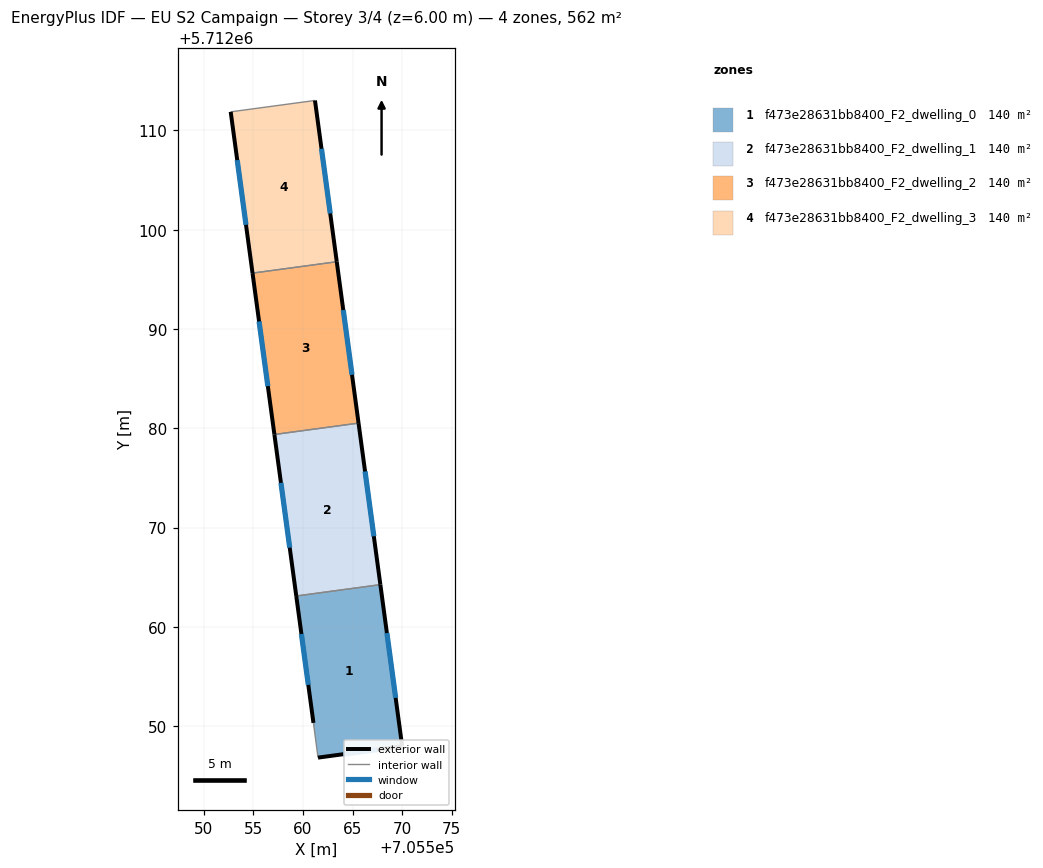
=== STOREY PLAN SPEC (per zone: floor XY polygon, exterior-wall plan segments, windows/doors) ===
zone 1: f473e28631bb8400_F2_dwelling_0  (140.4 m²)
  floor: (705567.80, 5712064.25) (705570.00, 5712047.96) (705561.52, 5712046.82) (705561.06, 5712050.32) (705559.33, 5712063.10)
  exterior wall: (705561.52, 5712046.82) – (705570.00, 5712047.96)  [8.6 m]
    window: (705564.06, 5712047.16) – (705567.46, 5712047.62)  [4.1 m²]
  exterior wall: (705559.33, 5712063.10) – (705561.06, 5712050.32)  [12.9 m]
    window: (705559.85, 5712059.27) – (705560.54, 5712054.15)  [6.2 m²]
  exterior wall: (705570.00, 5712047.96) – (705567.80, 5712064.25)  [16.4 m]
    window: (705569.34, 5712052.84) – (705568.46, 5712059.37)  [7.9 m²]
  interior walls: 2
zone 2: f473e28631bb8400_F2_dwelling_1  (140.4 m²)
  floor: (705565.60, 5712080.52) (705567.80, 5712064.25) (705559.33, 5712063.10) (705557.12, 5712079.37)
  exterior wall: (705557.12, 5712079.37) – (705559.33, 5712063.10)  [16.4 m]
    window: (705557.78, 5712074.50) – (705558.67, 5712067.97)  [7.9 m²]
  exterior wall: (705567.80, 5712064.25) – (705565.60, 5712080.52)  [16.4 m]
    window: (705567.14, 5712069.12) – (705566.26, 5712075.65)  [7.9 m²]
  interior walls: 2
zone 3: f473e28631bb8400_F2_dwelling_2  (140.4 m²)
  floor: (705563.41, 5712096.78) (705565.60, 5712080.52) (705557.12, 5712079.37) (705554.92, 5712095.63)
  exterior wall: (705554.92, 5712095.63) – (705557.12, 5712079.37)  [16.4 m]
    window: (705555.58, 5712090.76) – (705556.47, 5712084.24)  [7.9 m²]
  exterior wall: (705565.60, 5712080.52) – (705563.41, 5712096.78)  [16.4 m]
    window: (705564.95, 5712085.39) – (705564.07, 5712091.91)  [7.9 m²]
  interior walls: 2
zone 4: f473e28631bb8400_F2_dwelling_3  (140.4 m²)
  floor: (705561.21, 5712113.02) (705563.41, 5712096.78) (705554.92, 5712095.63) (705552.72, 5712111.88)
  exterior wall: (705552.72, 5712111.88) – (705554.92, 5712095.63)  [16.4 m]
    window: (705553.38, 5712107.01) – (705554.26, 5712100.49)  [7.9 m²]
  exterior wall: (705563.41, 5712096.78) – (705561.21, 5712113.02)  [16.4 m]
    window: (705562.75, 5712101.64) – (705561.87, 5712108.16)  [7.9 m²]
  interior walls: 2

=== DERIVED (storey summary) ===
Building: EU S2 Campaign
Storey: 3 of 4  (floor level z = 6.00 m)
Storey gross floor area: 561.7 m²
Zones on this storey: 4
  - f473e28631bb8400_F2_dwelling_0: floor 140.4 m²; exterior wall 37.9 m (113.6 m²); 3 window(s) 18.3 m²; WWR 16.1%
  - f473e28631bb8400_F2_dwelling_1: floor 140.4 m²; exterior wall 32.8 m (98.5 m²); 2 window(s) 15.9 m²; WWR 16.1%
  - f473e28631bb8400_F2_dwelling_2: floor 140.4 m²; exterior wall 32.8 m (98.4 m²); 2 window(s) 15.9 m²; WWR 16.1%
  - f473e28631bb8400_F2_dwelling_3: floor 140.4 m²; exterior wall 32.8 m (98.4 m²); 2 window(s) 15.8 m²; WWR 16.1%
Zone adjacency (shared interzone walls):
  - f473e28631bb8400_F2_dwelling_0 ↔ f473e28631bb8400_F2_dwelling_1
  - f473e28631bb8400_F2_dwelling_1 ↔ f473e28631bb8400_F2_dwelling_2
  - f473e28631bb8400_F2_dwelling_2 ↔ f473e28631bb8400_F2_dwelling_3